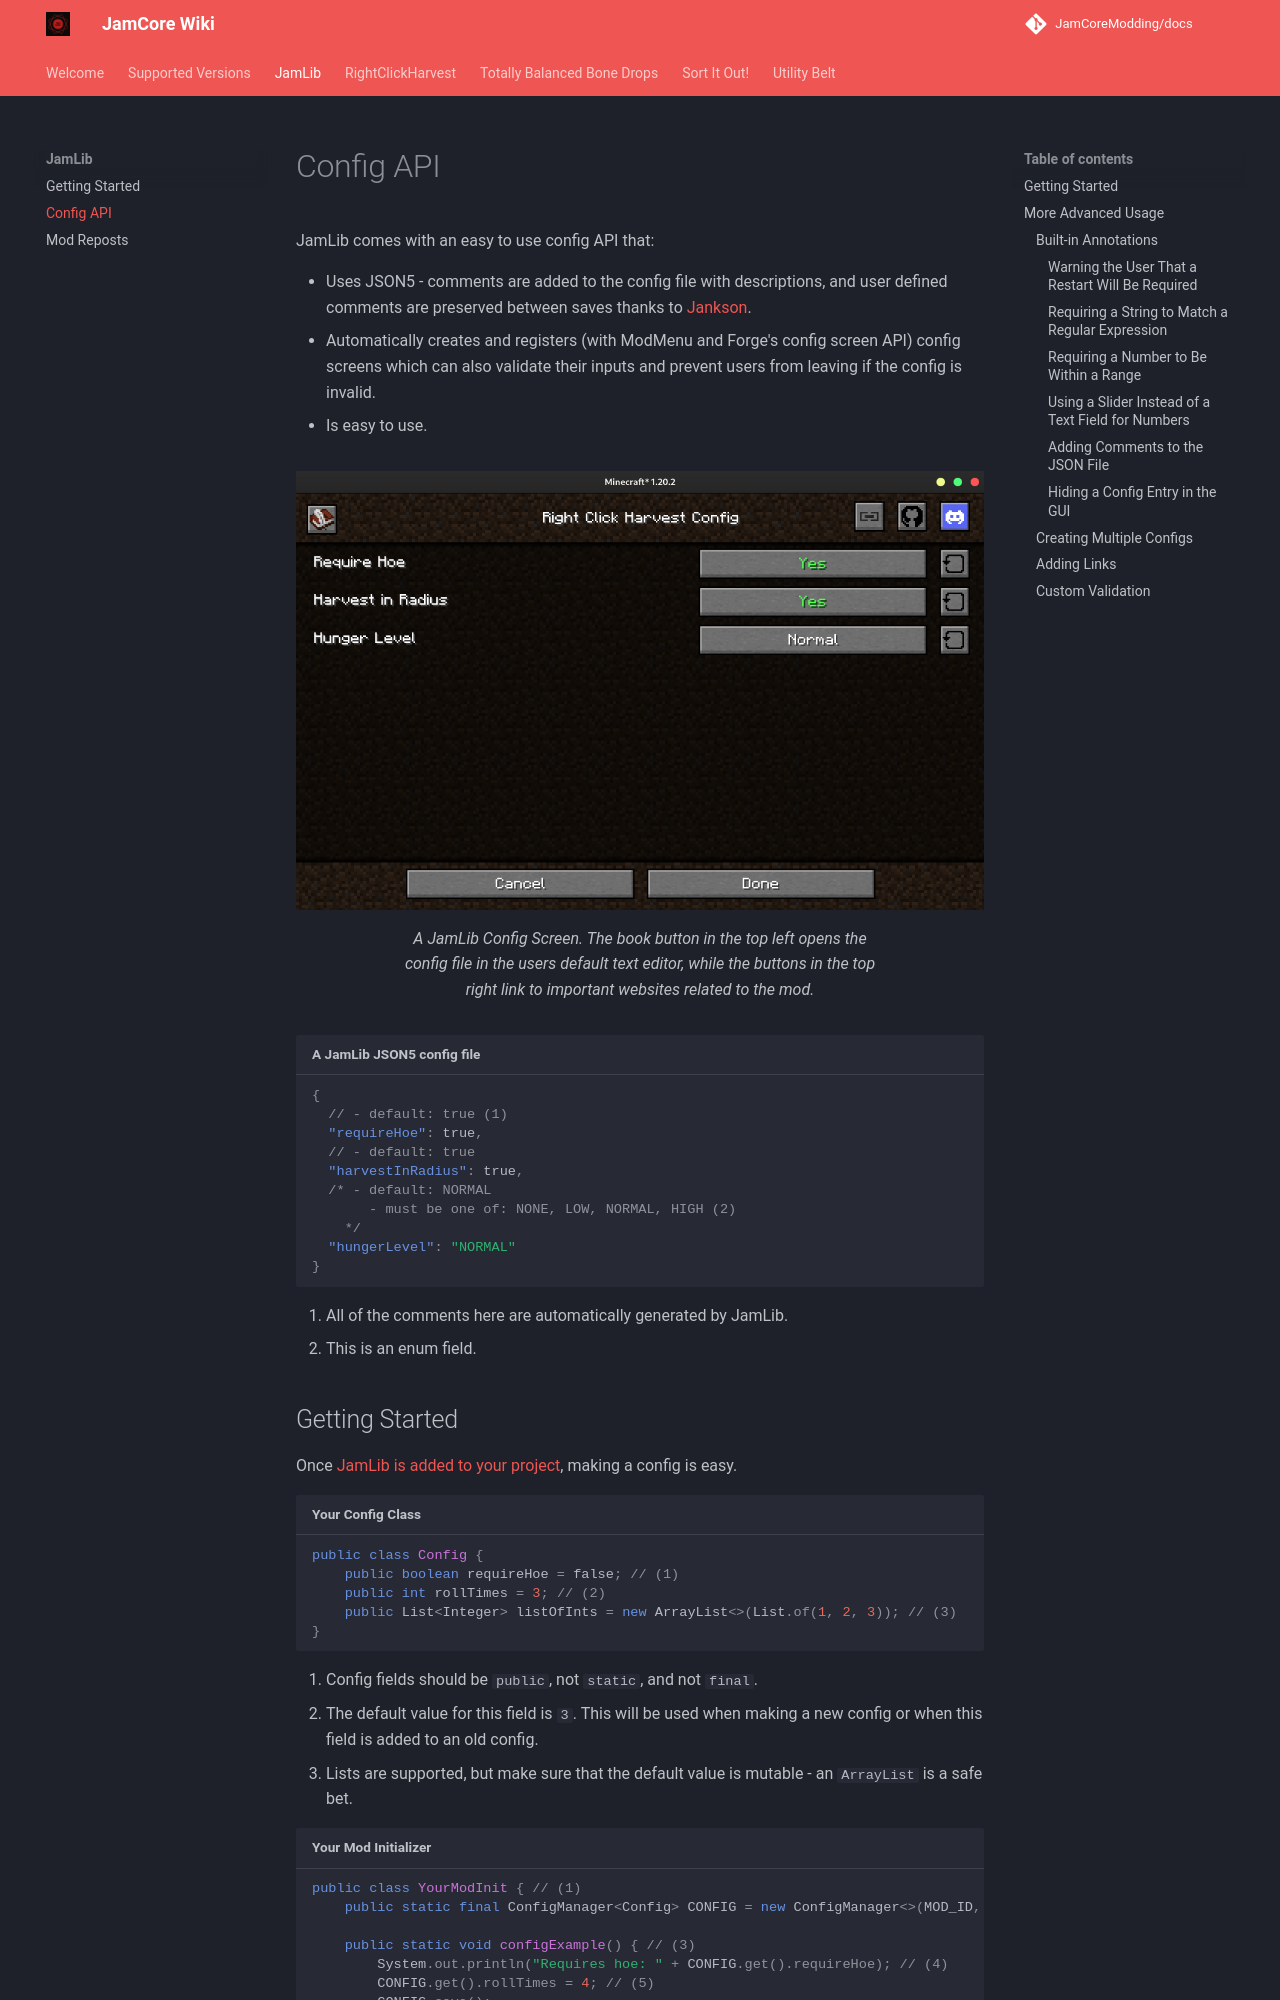

repository: JamCoreModding/docs · page: jamlib/config-api/index.html · generator: mkdocs

JamLib comes with an easy to use config API that:

- Uses JSON5 - comments are added to the config file with descriptions, and user
  defined comments are preserved between saves thanks to
  [Jankson](https://github.com/Falkreon/Jankson).
- Automatically creates and registers (with ModMenu and Forge's config screen
  API) config screens which can also validate their inputs and prevent users
  from leaving if the config is invalid.
- Is easy to use.

<figure markdown>
  ![A JamLib Config Screen](/assets/jamlib/config-screen-example.png)
	<figcaption>A JamLib Config Screen. The book button in the top left opens the config file in the users default text editor, while the buttons in the top right link to important websites related to the mod.</figcaption>
</figure>

```json title="A JamLib JSON5 config file"
{
  // - default: true (1)
  "requireHoe": true,
  // - default: true
  "harvestInRadius": true,
  /* - default: NORMAL
	   - must be one of: NONE, LOW, NORMAL, HIGH (2)
	*/
  "hungerLevel": "NORMAL"
}
```

1. All of the comments here are automatically generated by JamLib.
2. This is an enum field.
